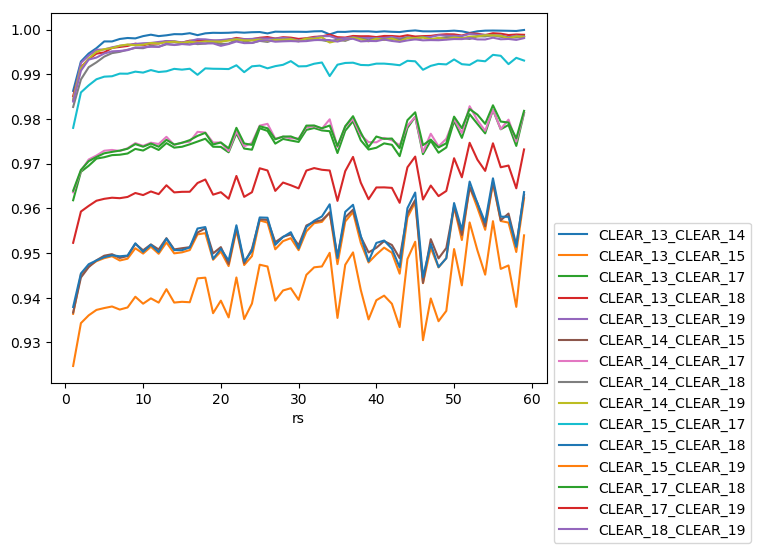

Source data for this figure (header and first rows):
, RED_13_RED_14, RED_13_RED_15, RED_13_RED_17, RED_13_RED_18, RED_13_RED_19, GREEN_13_GREEN_14, GREEN_13_GREEN_15, GREEN_13_GREEN_17, GREEN_13_GREEN_18, GREEN_13_GREEN_19, BLUE_13_BLUE_14, BLUE_13_BLUE_15, BLUE_13_BLUE_17, BLUE_13_BLUE_18, BLUE_13_BLUE_19, CLEAR_13_CLEAR_14, CLEAR_13_CLEAR_15, CLEAR_13_CLEAR_17, CLEAR_13_CLEAR_18, CLEAR_13_CLEAR_19, RED_14_RED_15, RED_14_RED_17, RED_14_RED_18
0, 0.9877, 0.9393, 0.964, 0.9867, 0.986, 0.987, 0.9388, 0.964, 0.9865, 0.9854, 0.9889, 0.9441, 0.9673, 0.9888, 0.9874, 0.9863, 0.9364, 0.9618, 0.9851, 0.9842, 0.9394, 0.9653, 0.9843
2, 0.9935, 0.9476, 0.9697, 0.9923, 0.9932, 0.9932, 0.9476, 0.97, 0.9923, 0.9931, 0.9941, 0.9517, 0.9724, 0.9936, 0.9938, 0.9928, 0.9452, 0.9682, 0.9916, 0.9925, 0.9465, 0.9695, 0.9897
3, 0.9953, 0.9491, 0.9708, 0.994, 0.9947, 0.9949, 0.949, 0.9711, 0.9939, 0.9945, 0.9955, 0.9528, 0.9733, 0.9949, 0.9951, 0.9946, 0.947, 0.9695, 0.9934, 0.9942, 0.9487, 0.9718, 0.9921
4, 0.9962, 0.9502, 0.9723, 0.995, 0.9958, 0.996, 0.9504, 0.9727, 0.995, 0.9957, 0.9964, 0.954, 0.9747, 0.9958, 0.9961, 0.9958, 0.9482, 0.9711, 0.9946, 0.9955, 0.95, 0.9726, 0.9932
5, 0.9975, 0.9508, 0.9725, 0.9952, 0.9958, 0.9974, 0.9509, 0.9729, 0.9952, 0.9958, 0.9977, 0.9545, 0.9749, 0.996, 0.9961, 0.9973, 0.9489, 0.9714, 0.9949, 0.9956, 0.951, 0.9735, 0.9943
6, 0.9976, 0.9512, 0.973, 0.9962, 0.9963, 0.9975, 0.9514, 0.9734, 0.9962, 0.9962, 0.9977, 0.9549, 0.9753, 0.9969, 0.9965, 0.9973, 0.9493, 0.9719, 0.9959, 0.996, 0.9513, 0.9737, 0.995
7, 0.9981, 0.9503, 0.9732, 0.9964, 0.9967, 0.998, 0.9506, 0.9735, 0.9964, 0.9967, 0.9981, 0.954, 0.9754, 0.997, 0.9969, 0.9979, 0.9483, 0.972, 0.9961, 0.9964, 0.9505, 0.9735, 0.9953
8, 0.9982, 0.9506, 0.9734, 0.9965, 0.9968, 0.9981, 0.9509, 0.9737, 0.9966, 0.9968, 0.9982, 0.9542, 0.9756, 0.9972, 0.997, 0.9981, 0.9487, 0.9723, 0.9963, 0.9966, 0.9507, 0.974, 0.9956
9, 0.9982, 0.953, 0.9744, 0.9971, 0.997, 0.9981, 0.9532, 0.9748, 0.9971, 0.997, 0.9982, 0.9566, 0.9766, 0.9976, 0.9972, 0.998, 0.9511, 0.9733, 0.9968, 0.9968, 0.9535, 0.9751, 0.996
10, 0.9986, 0.9518, 0.9739, 0.9967, 0.9971, 0.9986, 0.952, 0.9744, 0.9967, 0.9971, 0.9986, 0.9554, 0.9761, 0.9973, 0.9973, 0.9985, 0.9499, 0.9729, 0.9965, 0.9969, 0.9521, 0.9745, 0.996
11, 0.9989, 0.9532, 0.975, 0.9971, 0.9972, 0.9988, 0.9535, 0.9752, 0.9971, 0.9972, 0.9989, 0.9567, 0.977, 0.9976, 0.9974, 0.9989, 0.9514, 0.9739, 0.9969, 0.997, 0.9533, 0.9752, 0.9965
12, 0.9986, 0.9518, 0.974, 0.9971, 0.9974, 0.9985, 0.952, 0.9745, 0.9971, 0.9974, 0.9986, 0.9554, 0.9762, 0.9976, 0.9975, 0.9985, 0.9498, 0.9731, 0.9969, 0.9972, 0.9523, 0.9749, 0.9963
13, 0.9988, 0.9543, 0.9756, 0.9976, 0.9975, 0.9987, 0.9545, 0.9759, 0.9975, 0.9976, 0.9988, 0.9577, 0.9776, 0.998, 0.9977, 0.9987, 0.9524, 0.9746, 0.9974, 0.9974, 0.9548, 0.9765, 0.9968
14, 0.999, 0.9518, 0.9747, 0.9974, 0.9975, 0.9989, 0.9521, 0.9751, 0.9974, 0.9975, 0.9989, 0.9553, 0.9769, 0.9979, 0.9977, 0.999, 0.9499, 0.9736, 0.9973, 0.9974, 0.9522, 0.9748, 0.9967
15, 0.999, 0.952, 0.9747, 0.9972, 0.9972, 0.9989, 0.9523, 0.9751, 0.9973, 0.9972, 0.9989, 0.9556, 0.9769, 0.9978, 0.9974, 0.999, 0.9502, 0.9738, 0.9971, 0.9971, 0.9525, 0.9752, 0.9968
16, 0.9992, 0.9524, 0.9754, 0.9977, 0.9975, 0.9991, 0.9527, 0.9756, 0.9976, 0.9975, 0.9991, 0.9558, 0.9774, 0.9981, 0.9976, 0.9992, 0.9507, 0.9743, 0.9975, 0.9974, 0.9526, 0.9754, 0.9971
17, 0.9989, 0.956, 0.976, 0.9977, 0.998, 0.9988, 0.9562, 0.9761, 0.9977, 0.998, 0.9988, 0.9594, 0.9778, 0.9981, 0.998, 0.9988, 0.9542, 0.9749, 0.9975, 0.9978, 0.9561, 0.9775, 0.9969
18, 0.9992, 0.9563, 0.9766, 0.9977, 0.9979, 0.9991, 0.9565, 0.977, 0.9977, 0.9979, 0.9991, 0.9598, 0.9786, 0.9982, 0.998, 0.9992, 0.9545, 0.9756, 0.9976, 0.9978, 0.9569, 0.9774, 0.9969
19, 0.9993, 0.9504, 0.975, 0.9977, 0.9977, 0.9992, 0.9507, 0.9753, 0.9977, 0.9977, 0.9992, 0.9538, 0.9772, 0.9982, 0.9978, 0.9993, 0.9485, 0.9738, 0.9975, 0.9976, 0.9513, 0.9753, 0.9973
20, 0.9993, 0.9522, 0.9746, 0.9975, 0.9978, 0.9992, 0.9525, 0.9751, 0.9975, 0.9978, 0.9992, 0.9558, 0.9768, 0.998, 0.9979, 0.9992, 0.9503, 0.9737, 0.9973, 0.9976, 0.9527, 0.9752, 0.9968
21, 0.9993, 0.949, 0.9736, 0.9978, 0.998, 0.9992, 0.9492, 0.9739, 0.9978, 0.9979, 0.9992, 0.9523, 0.9757, 0.9982, 0.998, 0.9993, 0.9471, 0.9725, 0.9977, 0.9978, 0.949, 0.9734, 0.9969
22, 0.9994, 0.9569, 0.9778, 0.9982, 0.998, 0.9993, 0.9571, 0.978, 0.9983, 0.9981, 0.9993, 0.9603, 0.9797, 0.9987, 0.9981, 0.9994, 0.9551, 0.9768, 0.9981, 0.9979, 0.9571, 0.9777, 0.9977
23, 0.9993, 0.9493, 0.9745, 0.998, 0.998, 0.9992, 0.9495, 0.9747, 0.998, 0.998, 0.9992, 0.9526, 0.9766, 0.9984, 0.998, 0.9993, 0.9473, 0.9734, 0.9979, 0.9978, 0.9492, 0.9744, 0.9974
24, 0.9994, 0.9512, 0.9743, 0.998, 0.998, 0.9993, 0.9515, 0.9745, 0.998, 0.998, 0.9992, 0.9545, 0.9764, 0.9984, 0.998, 0.9994, 0.9493, 0.9731, 0.9978, 0.9979, 0.9523, 0.9752, 0.997
25, 0.9995, 0.959, 0.9788, 0.9982, 0.9981, 0.9994, 0.9591, 0.979, 0.9983, 0.9982, 0.9994, 0.9622, 0.9807, 0.9986, 0.9982, 0.9994, 0.9573, 0.9779, 0.9982, 0.998, 0.959, 0.979, 0.9975
26, 0.9992, 0.9587, 0.9783, 0.9984, 0.9981, 0.9992, 0.9588, 0.9785, 0.9984, 0.9982, 0.9991, 0.962, 0.9801, 0.9988, 0.9982, 0.9991, 0.9568, 0.9773, 0.9983, 0.998, 0.9589, 0.9793, 0.9973
27, 0.9995, 0.9527, 0.9756, 0.9981, 0.9981, 0.9995, 0.9528, 0.9757, 0.9981, 0.9981, 0.9994, 0.9558, 0.9776, 0.9985, 0.9981, 0.9995, 0.9508, 0.9745, 0.998, 0.998, 0.9538, 0.9761, 0.9978
28, 0.9995, 0.9544, 0.9765, 0.9984, 0.9982, 0.9994, 0.9547, 0.9768, 0.9983, 0.9983, 0.9994, 0.9577, 0.9786, 0.9987, 0.9983, 0.9995, 0.9527, 0.9755, 0.9983, 0.9982, 0.955, 0.9765, 0.9975
29, 0.9995, 0.9551, 0.9762, 0.9983, 0.9981, 0.9994, 0.9553, 0.9765, 0.9983, 0.9981, 0.9994, 0.9583, 0.9783, 0.9986, 0.9981, 0.9995, 0.9533, 0.9752, 0.9982, 0.998, 0.9554, 0.9761, 0.9976
30, 0.9995, 0.9525, 0.9758, 0.998, 0.9977, 0.9994, 0.9528, 0.9762, 0.998, 0.9977, 0.9993, 0.9561, 0.9779, 0.9984, 0.9978, 0.9995, 0.9506, 0.9749, 0.9979, 0.9976, 0.9531, 0.9761, 0.9973
31, 0.9995, 0.9568, 0.9787, 0.9982, 0.998, 0.9995, 0.957, 0.9788, 0.9982, 0.998, 0.9994, 0.9601, 0.9807, 0.9986, 0.9981, 0.9995, 0.9549, 0.9776, 0.9981, 0.9979, 0.9576, 0.9787, 0.9979
32, 0.9996, 0.9584, 0.979, 0.9984, 0.9983, 0.9995, 0.9585, 0.9791, 0.9984, 0.9983, 0.9994, 0.9614, 0.9808, 0.9988, 0.9983, 0.9996, 0.9567, 0.978, 0.9984, 0.9982, 0.9584, 0.9789, 0.9977
33, 0.9996, 0.9587, 0.9784, 0.9986, 0.9986, 0.9995, 0.9588, 0.9786, 0.9985, 0.9986, 0.9995, 0.9617, 0.9803, 0.9988, 0.9986, 0.9996, 0.957, 0.9774, 0.9985, 0.9985, 0.9587, 0.9783, 0.9976
34, 0.9991, 0.961, 0.9783, 0.9989, 0.9986, 0.999, 0.9611, 0.9783, 0.9989, 0.9986, 0.999, 0.964, 0.9799, 0.9992, 0.9986, 0.9989, 0.9592, 0.9773, 0.9989, 0.9985, 0.9605, 0.9804, 0.9974
35, 0.9995, 0.9493, 0.9735, 0.9984, 0.9981, 0.9994, 0.9495, 0.9737, 0.9984, 0.9981, 0.9993, 0.9525, 0.9757, 0.9988, 0.9981, 0.9995, 0.9475, 0.9724, 0.9983, 0.998, 0.9506, 0.9743, 0.9977
36, 0.9995, 0.9588, 0.9783, 0.9983, 0.9982, 0.9994, 0.959, 0.9786, 0.9983, 0.9982, 0.9994, 0.9621, 0.9803, 0.9987, 0.9982, 0.9995, 0.9571, 0.9774, 0.9982, 0.9981, 0.9593, 0.9788, 0.9975
37, 0.9996, 0.9609, 0.9804, 0.9987, 0.9983, 0.9996, 0.961, 0.9806, 0.9987, 0.9984, 0.9995, 0.9639, 0.9822, 0.999, 0.9985, 0.9996, 0.9592, 0.9795, 0.9986, 0.9983, 0.9611, 0.9804, 0.9981
38, 0.9996, 0.954, 0.9763, 0.9986, 0.9982, 0.9996, 0.9543, 0.9765, 0.9986, 0.9983, 0.9995, 0.9572, 0.9784, 0.999, 0.9983, 0.9996, 0.9523, 0.9752, 0.9985, 0.9981, 0.9549, 0.9769, 0.9979
39, 0.9996, 0.95, 0.9744, 0.9986, 0.9982, 0.9996, 0.9501, 0.9746, 0.9986, 0.9982, 0.9995, 0.9531, 0.9765, 0.9989, 0.9982, 0.9996, 0.9479, 0.9732, 0.9985, 0.9981, 0.9517, 0.9755, 0.9976
40, 0.9995, 0.9514, 0.9747, 0.9984, 0.9982, 0.9994, 0.9516, 0.9748, 0.9984, 0.9983, 0.9993, 0.9544, 0.9768, 0.9988, 0.9983, 0.9995, 0.9497, 0.9736, 0.9983, 0.9981, 0.9524, 0.9754, 0.9978
41, 0.9996, 0.953, 0.9757, 0.9986, 0.9982, 0.9996, 0.9531, 0.9758, 0.9987, 0.9983, 0.9995, 0.956, 0.9777, 0.999, 0.9983, 0.9996, 0.9512, 0.9745, 0.9986, 0.9981, 0.954, 0.9764, 0.9978
42, 0.9995, 0.9519, 0.9754, 0.9986, 0.9984, 0.9994, 0.9521, 0.9756, 0.9986, 0.9985, 0.9994, 0.9551, 0.9776, 0.9989, 0.9984, 0.9995, 0.9501, 0.9742, 0.9986, 0.9983, 0.953, 0.9758, 0.9978
43, 0.9995, 0.9473, 0.973, 0.9985, 0.9981, 0.9994, 0.9475, 0.9731, 0.9985, 0.9982, 0.9993, 0.9503, 0.9751, 0.9989, 0.9983, 0.9994, 0.9454, 0.9717, 0.9984, 0.998, 0.9501, 0.9746, 0.9977
44, 0.9997, 0.9595, 0.979, 0.9988, 0.9983, 0.9996, 0.9597, 0.9791, 0.9988, 0.9984, 0.9996, 0.9624, 0.9809, 0.9991, 0.9984, 0.9997, 0.958, 0.978, 0.9987, 0.9983, 0.96, 0.9791, 0.9982
45, 0.9998, 0.963, 0.9814, 0.9985, 0.998, 0.9998, 0.9631, 0.9816, 0.9985, 0.998, 0.9997, 0.9662, 0.9832, 0.9989, 0.9981, 0.9998, 0.9614, 0.9805, 0.9984, 0.9978, 0.9633, 0.981, 0.9981
46, 0.9996, 0.9455, 0.9734, 0.9986, 0.9984, 0.9996, 0.9455, 0.9736, 0.9986, 0.9985, 0.9995, 0.9484, 0.9755, 0.9989, 0.9985, 0.9996, 0.9433, 0.9721, 0.9985, 0.9983, 0.9448, 0.9732, 0.9983
47, 0.9996, 0.9534, 0.9764, 0.9987, 0.9984, 0.9996, 0.9534, 0.9765, 0.9986, 0.9984, 0.9995, 0.9563, 0.9783, 0.9989, 0.9984, 0.9996, 0.9512, 0.9751, 0.9986, 0.9983, 0.9548, 0.9774, 0.9979
48, 0.9996, 0.9487, 0.9737, 0.9989, 0.9988, 0.9996, 0.9489, 0.9739, 0.9988, 0.9988, 0.9994, 0.9516, 0.9759, 0.9991, 0.9987, 0.9996, 0.9468, 0.9725, 0.9988, 0.9987, 0.9502, 0.9745, 0.9979
49, 0.9996, 0.9508, 0.9748, 0.999, 0.9987, 0.9996, 0.9509, 0.9749, 0.999, 0.9987, 0.9995, 0.9535, 0.9768, 0.9992, 0.9987, 0.9997, 0.9489, 0.9736, 0.9989, 0.9986, 0.9525, 0.9762, 0.9983
50, 0.9997, 0.962, 0.9805, 0.999, 0.9986, 0.9997, 0.9621, 0.9806, 0.999, 0.9987, 0.9996, 0.9647, 0.9823, 0.9992, 0.9986, 0.9998, 0.9603, 0.9795, 0.9989, 0.9986, 0.9617, 0.9804, 0.9982
51, 0.9996, 0.9549, 0.9771, 0.9987, 0.9986, 0.9996, 0.955, 0.9771, 0.9987, 0.9987, 0.9995, 0.9582, 0.9791, 0.9991, 0.9986, 0.9996, 0.9529, 0.9758, 0.9987, 0.9985, 0.9555, 0.9776, 0.9981
52, 0.9994, 0.9665, 0.9818, 0.9992, 0.9991, 0.9993, 0.9665, 0.982, 0.9992, 0.9991, 0.9993, 0.9692, 0.9833, 0.9994, 0.999, 0.9992, 0.9648, 0.9811, 0.9991, 0.999, 0.9662, 0.9832, 0.998
53, 0.9996, 0.9617, 0.9799, 0.9991, 0.9989, 0.9995, 0.9617, 0.98, 0.9991, 0.9989, 0.9995, 0.9643, 0.9817, 0.9993, 0.9988, 0.9996, 0.9601, 0.9789, 0.9991, 0.9988, 0.9625, 0.9803, 0.9984
54, 0.9997, 0.9571, 0.9779, 0.9988, 0.9988, 0.9997, 0.9571, 0.978, 0.9988, 0.9989, 0.9996, 0.9599, 0.9799, 0.9991, 0.9988, 0.9998, 0.9552, 0.9768, 0.9988, 0.9988, 0.9574, 0.978, 0.9984
55, 0.9998, 0.9671, 0.9829, 0.9992, 0.9987, 0.9997, 0.9671, 0.9829, 0.9992, 0.9988, 0.9997, 0.9696, 0.9843, 0.9994, 0.9987, 0.9998, 0.9656, 0.982, 0.9992, 0.9987, 0.9671, 0.9825, 0.9987
56, 0.9997, 0.9586, 0.9785, 0.9991, 0.9988, 0.9997, 0.9589, 0.9788, 0.9991, 0.9988, 0.9996, 0.9615, 0.9805, 0.9993, 0.9987, 0.9998, 0.9572, 0.9777, 0.9991, 0.9987, 0.9585, 0.9782, 0.9983
57, 0.9997, 0.9587, 0.9798, 0.9989, 0.9984, 0.9997, 0.9588, 0.9799, 0.9988, 0.9984, 0.9996, 0.9617, 0.9816, 0.9991, 0.9984, 0.9997, 0.9568, 0.9787, 0.9988, 0.9982, 0.9603, 0.9805, 0.9982
58, 0.9997, 0.9521, 0.9751, 0.9989, 0.9987, 0.9996, 0.9523, 0.9753, 0.9989, 0.9987, 0.9995, 0.9549, 0.9773, 0.9992, 0.9987, 0.9997, 0.9502, 0.974, 0.9989, 0.9986, 0.9531, 0.9756, 0.9982
59, 0.9999, 0.9639, 0.9823, 0.9989, 0.9984, 0.9998, 0.964, 0.9824, 0.9989, 0.9984, 0.9998, 0.967, 0.984, 0.9992, 0.9985, 0.9999, 0.9622, 0.9813, 0.9988, 0.9983, 0.9643, 0.982, 0.9985
